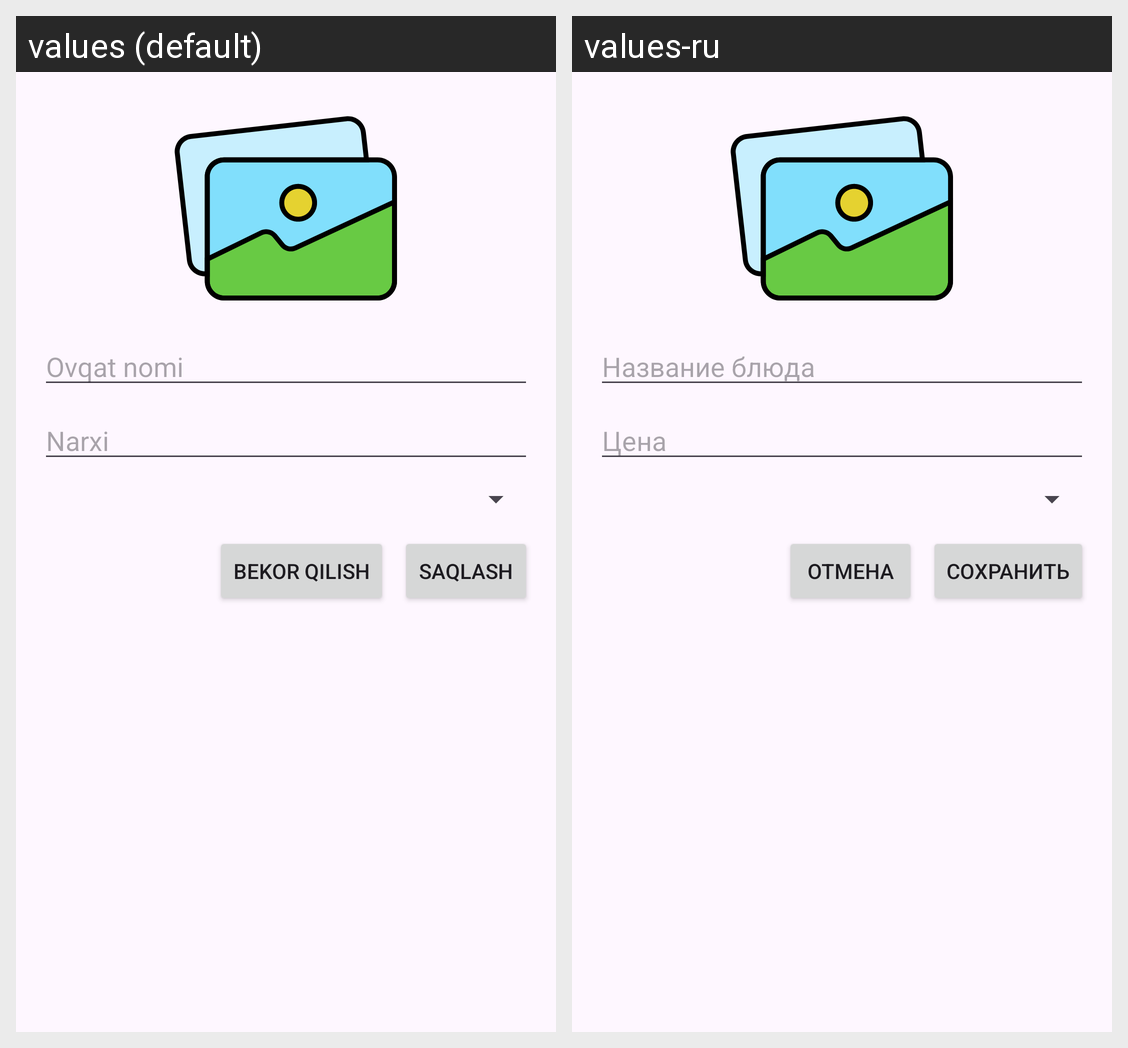

The same Android screen rendered under two of its app's locales, left to right. List the strings drawn on it with the default value and each locale's translation.
Android screen res/layout/dialog_add_food.xml rendered under 2 locales, left to right: values (default), values-ru. Device: Nexus 5 (rendered at 1080×1920; each locale shown at half size, 540×960, under a caption strip naming it); theme Theme.CafeAdmin.
Strings drawn on this screen, with the default value and each locale's value (text and hints the layout hard-codes, and strings that could not be matched under every locale, appear in the picture but are not listed):

ovqat_nomi
  values: Ovqat nomi
  values-ru: Название блюда

narxi
  values: Narxi
  values-ru: Цена

bekor_qilish
  values: Bekor qilish
  values-ru: Отмена

saqlash
  values: Saqlash
  values-ru: Сохранить
